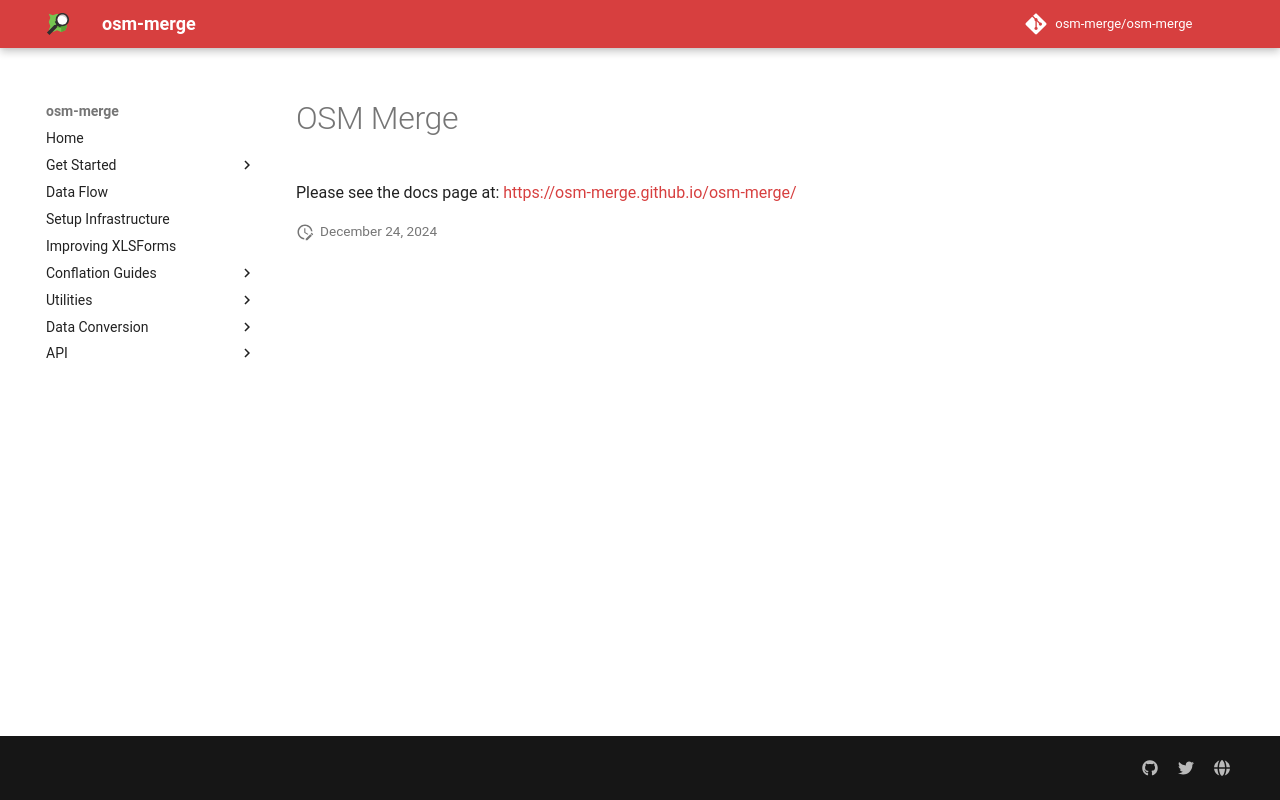

repository: osm-merge/osm-merge · page: wiki_redirect/index.html · generator: mkdocs

# OSM Merge

Please see the docs page at:
[https://osm-merge.github.io/osm-merge/](https://osm-merge.github.io/osm-merge/)
